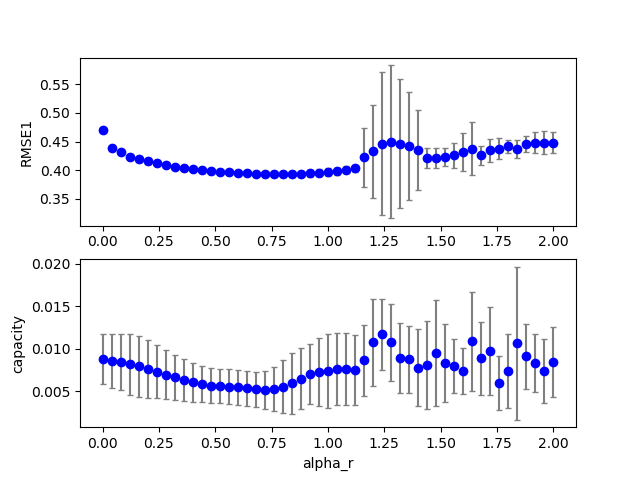

Data behind this chart, as committed beside it:
4, 0, 35, 100, 0.800000, 1.400000, 0.000000, 0.700000, 2.000000, 0.100000, 0.100000, 0.100000, 0.100000, 0.403469, 0.000000, 0.004354
4, 0, 8, 100, 0.8, 0.32, 0.000000, 0.7, 2, 0.1, 0.1, 0.1, 0.1, 0.403, 0.000000, 0.01257
4, 0, 10, 100, 0.8, 0.4, 0.000000, 0.7, 2, 0.1, 0.1, 0.1, 0.1, 0.3985, 0.000000, 0.0106
4, 0, 31, 100, 0.8, 1.24, 0.000000, 0.7, 2, 0.1, 0.1, 0.1, 0.1, 0.4023, 0.000000, 0.01021
4, 0, 43, 100, 0.8, 1.72, 0.000000, 0.7, 2, 0.1, 0.1, 0.1, 0.1, 0.4427, 0.000000, 0.01057
4, 0, 44, 100, 0.8, 1.76, 0.000000, 0.7, 2, 0.1, 0.1, 0.1, 0.1, 0.4338, 0.000000, 0.009664
4, 0, 17, 100, 0.8, 0.68, 0.000000, 0.7, 2, 0.1, 0.1, 0.1, 0.1, 0.389, 0.000000, 0.005199
4, 0, 19, 100, 0.8, 0.76, 0.000000, 0.7, 2, 0.1, 0.1, 0.1, 0.1, 0.3868, 0.000000, 0.006288
4, 0, 42, 100, 0.8, 1.68, 0.000000, 0.7, 2, 0.1, 0.1, 0.1, 0.1, 0.4351, 0.000000, 0.008203
4, 0, 2, 100, 0.8, 0.08, 0.000000, 0.7, 2, 0.1, 0.1, 0.1, 0.1, 0.4319, 0.000000, 0.01195
4, 0, 18, 100, 0.8, 0.72, 0.000000, 0.7, 2, 0.1, 0.1, 0.1, 0.1, 0.3878, 0.000000, 0.005333
4, 0, 22, 100, 0.8, 0.88, 0.000000, 0.7, 2, 0.1, 0.1, 0.1, 0.1, 0.3851, 0.000000, 0.01036
4, 0, 40, 100, 0.8, 1.6, 0.000000, 0.7, 2, 0.1, 0.1, 0.1, 0.1, 0.4247, 0.000000, 0.005359
4, 0, 1, 100, 0.8, 0.04, 0.000000, 0.7, 2, 0.1, 0.1, 0.1, 0.1, 0.441, 0.000000, 0.01104
4, 0, 5, 100, 0.8, 0.2, 0.000000, 0.7, 2, 0.1, 0.1, 0.1, 0.1, 0.4115, 0.000000, 0.01423
4, 0, 39, 100, 0.8, 1.56, 0.000000, 0.7, 2, 0.1, 0.1, 0.1, 0.1, 0.4194, 0.000000, 0.006998
4, 0, 33, 100, 0.8, 1.32, 0.000000, 0.7, 2, 0.1, 0.1, 0.1, 0.1, 0.4019, 0.000000, 0.009298
4, 0, 24, 100, 0.8, 0.96, 0.000000, 0.7, 2, 0.1, 0.1, 0.1, 0.1, 0.3852, 0.000000, 0.01286
4, 0, 34, 100, 0.8, 1.36, 0.000000, 0.7, 2, 0.1, 0.1, 0.1, 0.1, 0.4005, 0.000000, 0.007691
4, 0, 30, 100, 0.8, 1.2, 0.000000, 0.7, 2, 0.1, 0.1, 0.1, 0.1, 0.4008, 0.000000, 0.009322
4, 0, 21, 100, 0.8, 0.84, 0.000000, 0.7, 2, 0.1, 0.1, 0.1, 0.1, 0.3854, 0.000000, 0.009212
4, 0, 25, 100, 0.8, 1, 0.000000, 0.7, 2, 0.1, 0.1, 0.1, 0.1, 0.3862, 0.000000, 0.01295
4, 0, 23, 100, 0.8, 0.92, 0.000000, 0.7, 2, 0.1, 0.1, 0.1, 0.1, 0.385, 0.000000, 0.01146
4, 0, 4, 100, 0.8, 0.16, 0.000000, 0.7, 2, 0.1, 0.1, 0.1, 0.1, 0.4146, 0.000000, 0.01437
4, 0, 38, 100, 0.8, 1.52, 0.000000, 0.7, 2, 0.1, 0.1, 0.1, 0.1, 0.4256, 0.000000, 0.006601
4, 0, 0, 100, 0.8, 0.000000, 0.000000, 0.7, 2, 0.1, 0.1, 0.1, 0.1, 0.4722, 0.000000, 0.01013
4, 0, 36, 100, 0.8, 1.44, 0.000000, 0.7, 2, 0.1, 0.1, 0.1, 0.1, 0.405, 0.000000, 0.001564
4, 0, 37, 100, 0.8, 1.48, 0.000000, 0.7, 2, 0.1, 0.1, 0.1, 0.1, 0.4158, 0.000000, 0.003936
4, 0, 7, 100, 0.8, 0.28, 0.000000, 0.7, 2, 0.1, 0.1, 0.1, 0.1, 0.4056, 0.000000, 0.01331
4, 0, 16, 100, 0.8, 0.64, 0.000000, 0.7, 2, 0.1, 0.1, 0.1, 0.1, 0.3902, 0.000000, 0.005637
4, 0, 9, 100, 0.8, 0.36, 0.000000, 0.7, 2, 0.1, 0.1, 0.1, 0.1, 0.4005, 0.000000, 0.01162
4, 0, 28, 100, 0.8, 1.12, 0.000000, 0.7, 2, 0.1, 0.1, 0.1, 0.1, 0.3987, 0.000000, 0.005650
4, 0, 32, 100, 0.8, 1.28, 0.000000, 0.7, 2, 0.1, 0.1, 0.1, 0.1, 0.403, 0.000000, 0.009752
4, 0, 13, 100, 0.8, 0.52, 0.000000, 0.7, 2, 0.1, 0.1, 0.1, 0.1, 0.3936, 0.000000, 0.007722
4, 0, 14, 100, 0.8, 0.56, 0.000000, 0.7, 2, 0.1, 0.1, 0.1, 0.1, 0.3924, 0.000000, 0.006936
4, 0, 20, 100, 0.8, 0.8, 0.000000, 0.7, 2, 0.1, 0.1, 0.1, 0.1, 0.3859, 0.000000, 0.007751
4, 0, 29, 100, 0.8, 1.16, 0.000000, 0.7, 2, 0.1, 0.1, 0.1, 0.1, 0.3995, 0.000000, 0.007145
4, 0, 27, 100, 0.8, 1.08, 0.000000, 0.7, 2, 0.1, 0.1, 0.1, 0.1, 0.3971, 0.000000, 0.006337
4, 0, 15, 100, 0.8, 0.6, 0.000000, 0.7, 2, 0.1, 0.1, 0.1, 0.1, 0.3913, 0.000000, 0.006256
4, 0, 12, 100, 0.8, 0.48, 0.000000, 0.7, 2, 0.1, 0.1, 0.1, 0.1, 0.3951, 0.000000, 0.008628
4, 0, 26, 100, 0.8, 1.04, 0.000000, 0.7, 2, 0.1, 0.1, 0.1, 0.1, 0.3889, 0.000000, 0.01083
4, 0, 3, 100, 0.8, 0.12, 0.000000, 0.7, 2, 0.1, 0.1, 0.1, 0.1, 0.4199, 0.000000, 0.01367
4, 0, 6, 100, 0.8, 0.24, 0.000000, 0.7, 2, 0.1, 0.1, 0.1, 0.1, 0.4084, 0.000000, 0.01383
4, 0, 11, 100, 0.8, 0.44, 0.000000, 0.7, 2, 0.1, 0.1, 0.1, 0.1, 0.3968, 0.000000, 0.009604
4, 0, 41, 100, 0.8, 1.64, 0.000000, 0.7, 2, 0.1, 0.1, 0.1, 0.1, 0.4344, 0.000000, 0.005260
4, 1, 1, 100, 0.8, 0.04, 0.000000, 0.7, 2, 0.1, 0.1, 0.1, 0.1, 0.437, 0.000000, 0.006524
4, 1, 22, 100, 0.8, 0.88, 0.000000, 0.7, 2, 0.1, 0.1, 0.1, 0.1, 0.3929, 0.000000, 0.003013
4, 1, 14, 100, 0.8, 0.56, 0.000000, 0.7, 2, 0.1, 0.1, 0.1, 0.1, 0.3935, 0.000000, 0.006390
4, 1, 19, 100, 0.8, 0.76, 0.000000, 0.7, 2, 0.1, 0.1, 0.1, 0.1, 0.3918, 0.000000, 0.002828
4, 1, 36, 100, 0.8, 1.44, 0.000000, 0.7, 2, 0.1, 0.1, 0.1, 0.1, 0.4245, 0.000000, 0.01001
4, 1, 15, 100, 0.8, 0.6, 0.000000, 0.7, 2, 0.1, 0.1, 0.1, 0.1, 0.3927, 0.000000, 0.005250
4, 1, 33, 100, 0.8, 1.32, 0.000000, 0.7, 2, 0.1, 0.1, 0.1, 0.1, 0.4096, 0.000000, 0.01736
4, 1, 3, 100, 0.8, 0.12, 0.000000, 0.7, 2, 0.1, 0.1, 0.1, 0.1, 0.421, 0.000000, 0.007121
4, 1, 24, 100, 0.8, 0.96, 0.000000, 0.7, 2, 0.1, 0.1, 0.1, 0.1, 0.3945, 0.000000, 0.004297
4, 1, 0, 100, 0.8, 0.000000, 0.000000, 0.7, 2, 0.1, 0.1, 0.1, 0.1, 0.4696, 0.000000, 0.008731
4, 0, 50, 100, 0.8, 2, 0.000000, 0.7, 2, 0.1, 0.1, 0.1, 0.1, 0.4452, 0.000000, 0.007475
4, 1, 8, 100, 0.8, 0.32, 0.000000, 0.7, 2, 0.1, 0.1, 0.1, 0.1, 0.4044, 0.000000, 0.008237
4, 1, 25, 100, 0.8, 1, 0.000000, 0.7, 2, 0.1, 0.1, 0.1, 0.1, 0.3952, 0.000000, 0.006182
4, 1, 4, 100, 0.8, 0.16, 0.000000, 0.7, 2, 0.1, 0.1, 0.1, 0.1, 0.417, 0.000000, 0.007212
4, 1, 21, 100, 0.8, 0.84, 0.000000, 0.7, 2, 0.1, 0.1, 0.1, 0.1, 0.3923, 0.000000, 0.002604
4, 1, 27, 100, 0.8, 1.08, 0.000000, 0.7, 2, 0.1, 0.1, 0.1, 0.1, 0.3975, 0.000000, 0.008936
... 449 more rows
